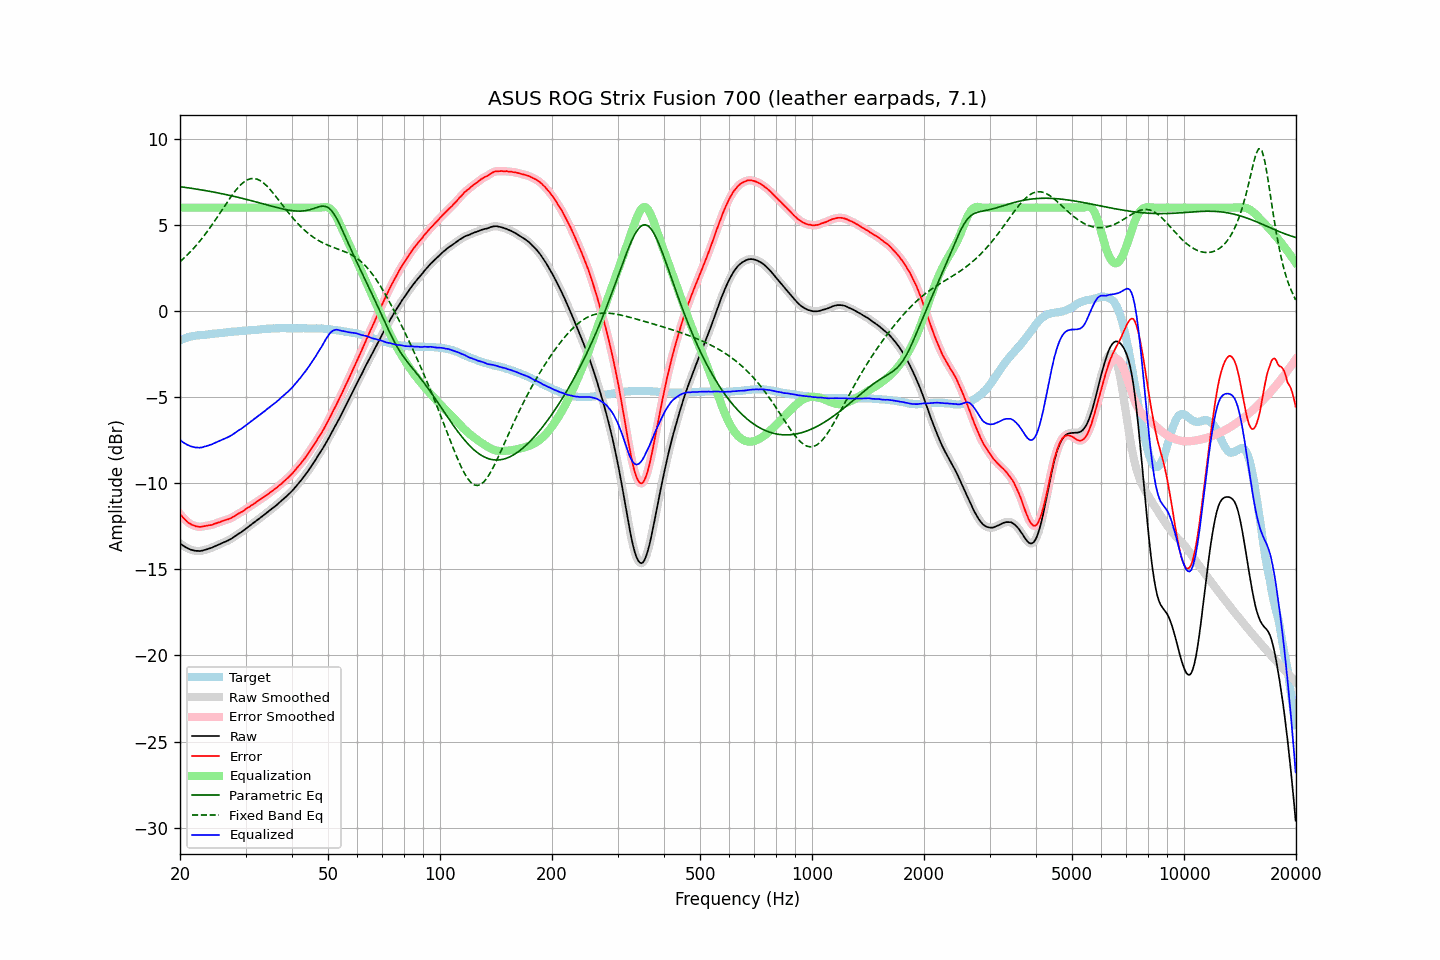

The file beside this chart, header and first rows:
frequency, raw, error, smoothed, error_smoothed, equalization, parametric_eq, fixed_band_eq, equalized_raw, equalized_smoothed, target
20.00, -13.49, -11.78, -13.49, -11.78, 6.00, 7.22, 2.86, -7.49, -7.49, -1.70
20.20, -13.56, -11.89, -13.56, -11.90, 6.00, 7.21, 2.95, -7.56, -7.56, -1.66
20.40, -13.63, -12.00, -13.63, -12.00, 6.00, 7.19, 3.03, -7.63, -7.63, -1.62
20.61, -13.69, -12.09, -13.69, -12.10, 6.00, 7.18, 3.12, -7.69, -7.69, -1.59
20.81, -13.74, -12.18, -13.74, -12.19, 6.00, 7.17, 3.21, -7.74, -7.74, -1.55
21.02, -13.79, -12.27, -13.79, -12.27, 6.00, 7.15, 3.30, -7.79, -7.79, -1.51
21.23, -13.83, -12.33, -13.83, -12.34, 6.00, 7.14, 3.39, -7.83, -7.83, -1.49
21.44, -13.87, -12.39, -13.86, -12.39, 6.00, 7.13, 3.49, -7.87, -7.86, -1.47
21.66, -13.89, -12.43, -13.89, -12.43, 6.00, 7.11, 3.59, -7.89, -7.89, -1.45
21.87, -13.91, -12.46, -13.91, -12.47, 6.00, 7.10, 3.70, -7.91, -7.91, -1.44
22.09, -13.93, -12.50, -13.92, -12.50, 6.00, 7.08, 3.80, -7.93, -7.92, -1.43
22.31, -13.93, -12.51, -13.93, -12.52, 6.00, 7.07, 3.91, -7.93, -7.93, -1.42
22.54, -13.94, -12.53, -13.93, -12.53, 6.00, 7.05, 4.02, -7.94, -7.93, -1.41
22.76, -13.93, -12.53, -13.92, -12.52, 6.00, 7.04, 4.14, -7.93, -7.92, -1.40
22.99, -13.91, -12.51, -13.91, -12.51, 6.00, 7.02, 4.25, -7.91, -7.91, -1.40
23.22, -13.88, -12.49, -13.88, -12.50, 6.00, 7.01, 4.37, -7.88, -7.88, -1.39
23.45, -13.86, -12.48, -13.85, -12.48, 6.00, 6.99, 4.50, -7.86, -7.85, -1.38
23.69, -13.83, -12.46, -13.83, -12.46, 6.00, 6.97, 4.62, -7.83, -7.83, -1.37
23.92, -13.80, -12.44, -13.80, -12.45, 6.00, 6.96, 4.75, -7.80, -7.80, -1.36
24.16, -13.77, -12.43, -13.77, -12.43, 6.00, 6.94, 4.88, -7.77, -7.77, -1.34
24.40, -13.74, -12.42, -13.73, -12.40, 6.00, 6.92, 5.01, -7.74, -7.73, -1.32
24.65, -13.69, -12.37, -13.69, -12.38, 6.00, 6.90, 5.15, -7.69, -7.69, -1.32
24.89, -13.65, -12.34, -13.65, -12.34, 6.00, 6.89, 5.29, -7.65, -7.65, -1.31
25.14, -13.61, -12.31, -13.61, -12.31, 6.00, 6.87, 5.42, -7.61, -7.61, -1.30
25.39, -13.57, -12.28, -13.57, -12.28, 6.00, 6.85, 5.56, -7.57, -7.57, -1.29
25.65, -13.53, -12.26, -13.52, -12.25, 6.00, 6.83, 5.71, -7.53, -7.52, -1.27
25.91, -13.48, -12.21, -13.48, -12.21, 6.00, 6.81, 5.85, -7.48, -7.48, -1.27
26.16, -13.44, -12.17, -13.44, -12.18, 6.00, 6.79, 5.99, -7.44, -7.44, -1.26
26.43, -13.40, -12.14, -13.40, -12.14, 6.00, 6.77, 6.13, -7.40, -7.40, -1.25
26.69, -13.36, -12.11, -13.36, -12.12, 6.00, 6.75, 6.27, -7.36, -7.36, -1.24
26.96, -13.32, -12.09, -13.32, -12.09, 6.00, 6.73, 6.41, -7.32, -7.32, -1.22
27.23, -13.27, -12.05, -13.27, -12.05, 6.00, 6.71, 6.54, -7.27, -7.27, -1.22
27.50, -13.22, -12.01, -13.22, -12.01, 6.00, 6.69, 6.68, -7.22, -7.22, -1.21
27.77, -13.16, -11.95, -13.16, -11.96, 6.00, 6.67, 6.80, -7.16, -7.16, -1.21
28.05, -13.10, -11.91, -13.09, -11.90, 6.00, 6.65, 6.93, -7.10, -7.09, -1.19
28.33, -13.03, -11.84, -13.03, -11.84, 6.00, 6.62, 7.04, -7.03, -7.03, -1.19
28.62, -12.96, -11.78, -12.96, -11.78, 6.00, 6.60, 7.15, -6.96, -6.96, -1.18
28.90, -12.90, -11.73, -12.90, -11.73, 6.00, 6.58, 7.25, -6.90, -6.90, -1.17
29.19, -12.85, -11.68, -12.84, -11.68, 6.00, 6.56, 7.35, -6.85, -6.84, -1.17
29.48, -12.78, -11.63, -12.78, -11.63, 6.00, 6.53, 7.43, -6.78, -6.78, -1.14
29.78, -12.71, -11.57, -12.71, -11.56, 6.00, 6.51, 7.51, -6.71, -6.71, -1.14
30.08, -12.63, -11.49, -12.63, -11.50, 6.00, 6.49, 7.57, -6.63, -6.63, -1.13
30.38, -12.56, -11.42, -12.56, -11.43, 6.00, 6.46, 7.62, -6.56, -6.56, -1.13
30.68, -12.50, -11.38, -12.49, -11.37, 6.00, 6.44, 7.65, -6.50, -6.49, -1.12
30.99, -12.43, -11.31, -12.43, -11.31, 6.00, 6.42, 7.68, -6.43, -6.43, -1.12
31.30, -12.36, -11.25, -12.36, -11.25, 6.00, 6.39, 7.69, -6.36, -6.36, -1.11
31.61, -12.29, -11.19, -12.29, -11.19, 6.00, 6.37, 7.69, -6.29, -6.29, -1.10
31.93, -12.22, -11.13, -12.22, -11.12, 6.00, 6.34, 7.68, -6.22, -6.22, -1.09
32.24, -12.15, -11.05, -12.14, -11.06, 6.00, 6.32, 7.65, -6.15, -6.14, -1.09
32.57, -12.07, -10.99, -12.07, -10.99, 6.00, 6.29, 7.61, -6.07, -6.07, -1.07
32.89, -12.00, -10.93, -12.00, -10.94, 6.00, 6.27, 7.56, -6.00, -6.00, -1.06
33.22, -11.94, -10.88, -11.93, -10.88, 6.00, 6.24, 7.50, -5.94, -5.93, -1.06
33.55, -11.87, -10.82, -11.86, -10.81, 6.00, 6.21, 7.43, -5.87, -5.86, -1.05
33.89, -11.79, -10.75, -11.79, -10.75, 6.00, 6.19, 7.35, -5.79, -5.79, -1.04
34.23, -11.71, -10.68, -11.71, -10.68, 6.00, 6.16, 7.26, -5.71, -5.71, -1.03
34.57, -11.64, -10.61, -11.64, -10.61, 6.00, 6.14, 7.16, -5.64, -5.64, -1.02
34.92, -11.57, -10.54, -11.56, -10.54, 6.00, 6.11, 7.06, -5.57, -5.56, -1.02
35.27, -11.49, -10.47, -11.49, -10.47, 6.00, 6.09, 6.95, -5.49, -5.49, -1.02
35.62, -11.42, -10.41, -11.42, -10.41, 6.00, 6.06, 6.84, -5.42, -5.42, -1.01
35.97, -11.35, -10.34, -11.35, -10.34, 6.00, 6.04, 6.72, -5.35, -5.35, -1.01
... 635 more rows
